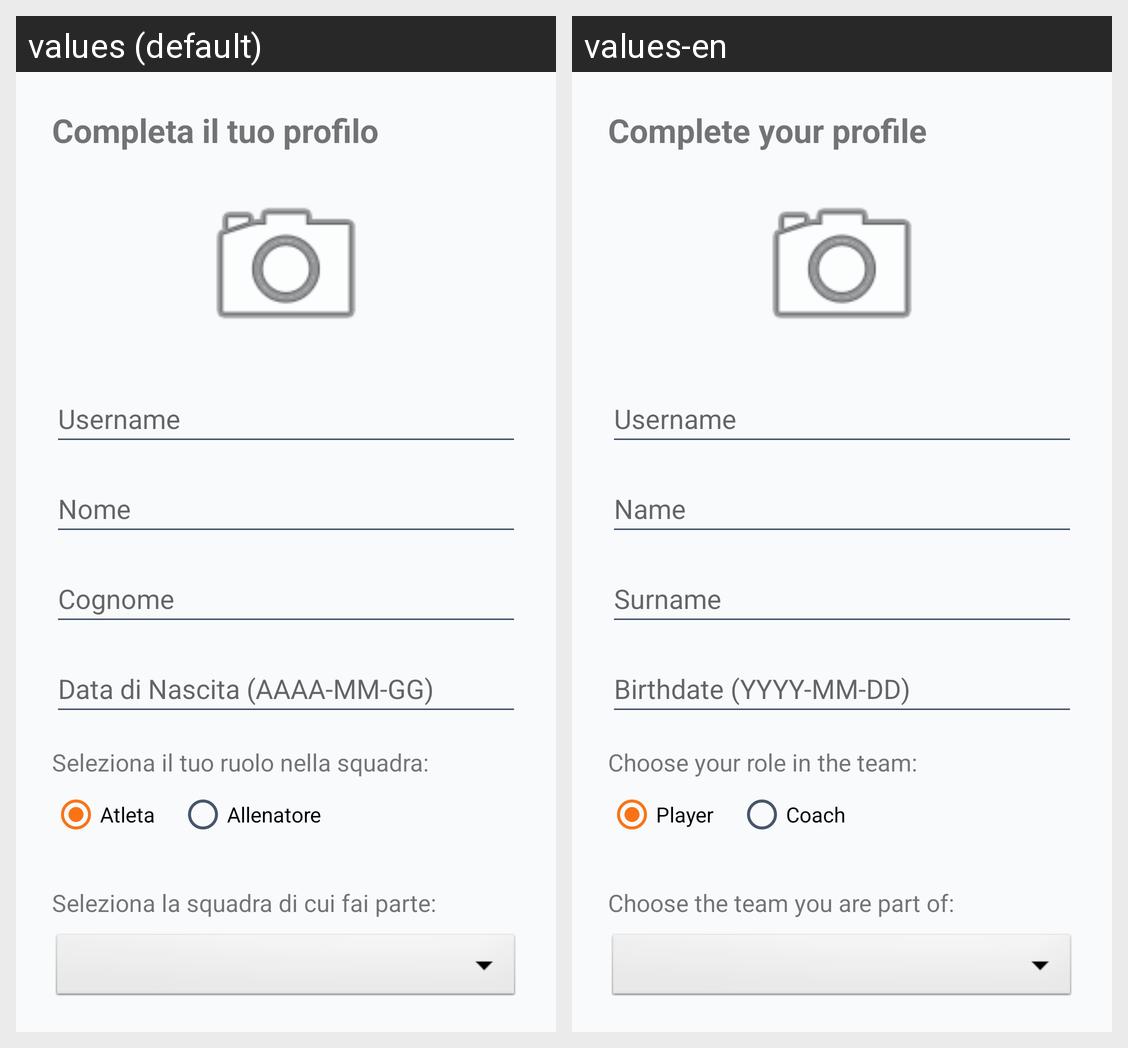

This grid shows one Android layout under two languages. Give, for every string resource on the screen, its name, the default text and each shown locale's text.
Android screen res/layout/fragment_registration_wizard.xml rendered under 2 locales, left to right: values (default), values-en. Device: Nexus 5 (rendered at 1080×1920; each locale shown at half size, 540×960, under a caption strip naming it); theme Theme.TeamInSync.
Strings drawn on this screen, with the default value and each locale's value (text and hints the layout hard-codes, and strings that could not be matched under every locale, appear in the picture but are not listed):

registration_wizard_title
  values: Completa il tuo profilo
  values-en: Complete your profile

reg_wizard_username_hint
  values: Username
  values-en: Username  [not translated; the default value is used]

reg_wizard_name_label
  values: Nome
  values-en: Name

reg_wizard_surname_label
  values: Cognome
  values-en: Surname

reg_wizard_birth_date_label
  values: Data di Nascita (AAAA-MM-GG)
  values-en: Birthdate (YYYY-MM-DD)

reg_wizard_select_role_label
  values: Seleziona il tuo ruolo nella squadra:
  values-en: Choose your role in the team:

reg_wizard_athlete_label
  values: Atleta
  values-en: Player

reg_wizard_coach_label
  values: Allenatore
  values-en: Coach

reg_wizard_team_selector_label
  values: Seleziona la squadra di cui fai parte:
  values-en: Choose the team you are part of:
